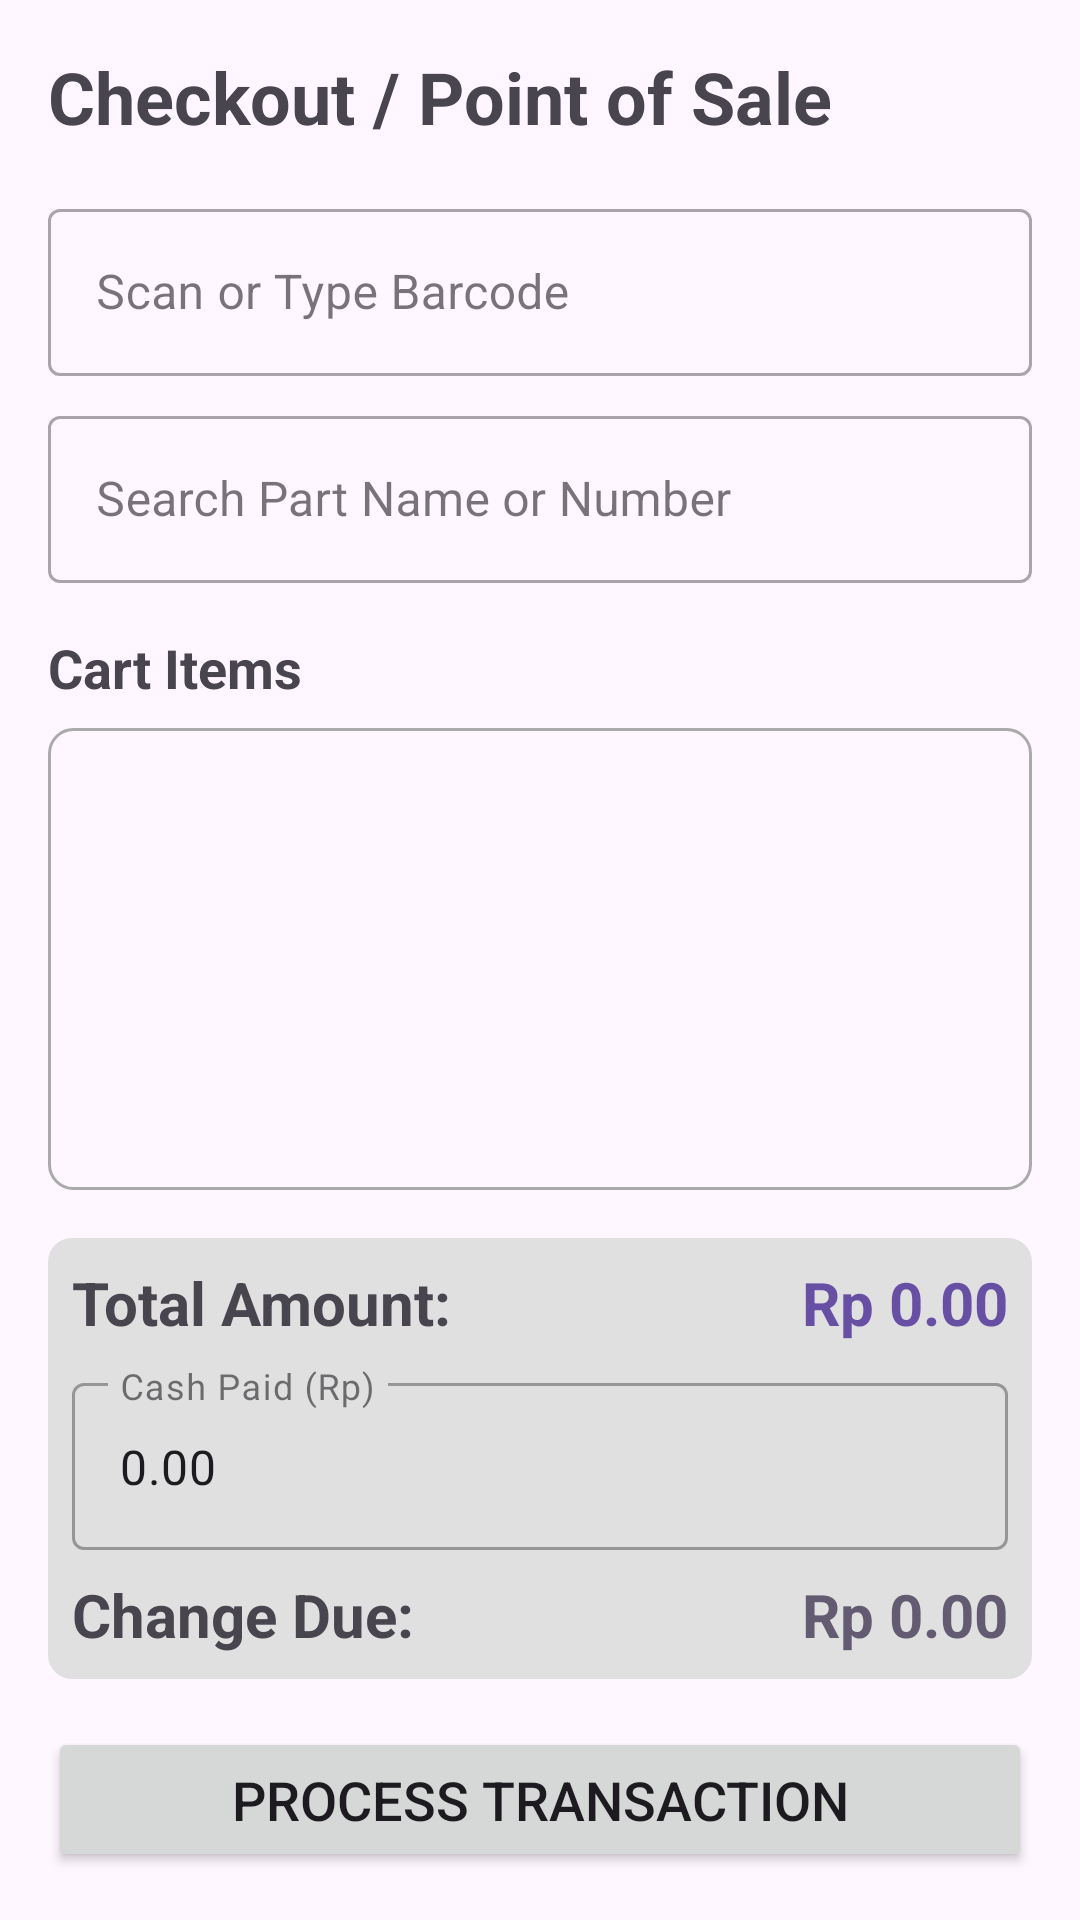

Produce the Android XML layout that renders to this screen, including the resource entries it uses.
<!-- AndroidManifest.xml: application theme Theme.Mogok -->
<!-- res/layout/activity_checkout.xml -->
<?xml version="1.0" encoding="utf-8"?>
<LinearLayout xmlns:android="http://schemas.android.com/apk/res/android"
    xmlns:app="http://schemas.android.com/apk/res-auto"
    xmlns:tools="http://schemas.android.com/tools"
    android:layout_width="match_parent"
    android:layout_height="match_parent"
    android:orientation="vertical"
    android:padding="16dp"
    tools:context=".ui.transaction.CheckoutActivity">

    <TextView
        android:layout_width="wrap_content"
        android:layout_height="wrap_content"
        android:text="Checkout / Point of Sale"
        android:textSize="24sp"
        android:textStyle="bold"
        android:layout_marginBottom="16dp"/>

    <com.google.android.material.textfield.TextInputLayout
        android:layout_width="match_parent"
        android:layout_height="wrap_content"
        android:hint="Scan or Type Barcode"
        style="@style/Widget.MaterialComponents.TextInputLayout.OutlinedBox"
        android:layout_marginBottom="8dp">
        <EditText
            android:id="@+id/etBarcode"
            android:layout_width="match_parent"
            android:layout_height="wrap_content"
            android:inputType="text"
            android:maxLines="1"
            android:imeOptions="actionSearch"/>
    </com.google.android.material.textfield.TextInputLayout>

    <com.google.android.material.textfield.TextInputLayout
        android:layout_width="match_parent"
        android:layout_height="wrap_content"
        android:hint="Search Part Name or Number"
        style="@style/Widget.MaterialComponents.TextInputLayout.OutlinedBox"
        android:layout_marginBottom="8dp">
        <EditText
            android:id="@+id/etPartSearch"
            android:layout_width="match_parent"
            android:layout_height="wrap_content"
            android:inputType="text"/>
    </com.google.android.material.textfield.TextInputLayout>

    <androidx.recyclerview.widget.RecyclerView
        android:id="@+id/rvSearchResults"
        android:layout_width="match_parent"
        android:layout_height="wrap_content"
        android:background="@android:color/white"
        android:elevation="2dp"
        android:visibility="gone"
        tools:visibility="visible"
        android:layout_marginBottom="8dp"/>

    <TextView
        android:layout_width="wrap_content"
        android:layout_height="wrap_content"
        android:text="Cart Items"
        android:textSize="18sp"
        android:textStyle="bold"
        android:layout_marginTop="8dp"
        android:layout_marginBottom="8dp"/>

    <androidx.recyclerview.widget.RecyclerView
        android:id="@+id/rvCartItems"
        android:layout_width="match_parent"
        android:layout_height="0dp"
        android:layout_weight="1"
        android:background="@drawable/rounded_corners_border"
        android:padding="4dp"
        android:layout_marginBottom="16dp"/>

    <LinearLayout
        android:layout_width="match_parent"
        android:layout_height="wrap_content"
        android:orientation="vertical"
        android:padding="8dp"
        android:background="@drawable/rounded_corners_solid"
        android:layout_marginBottom="16dp">

        <LinearLayout
            android:layout_width="match_parent"
            android:layout_height="wrap_content"
            android:orientation="horizontal"
            android:layout_marginBottom="8dp">
            <TextView
                android:layout_width="0dp"
                android:layout_height="wrap_content"
                android:layout_weight="1"
                android:text="Total Amount:"
                android:textSize="20sp"
                android:textStyle="bold"/>
            <TextView
                android:id="@+id/tvTotalAmount"
                android:layout_width="wrap_content"
                android:layout_height="wrap_content"
                android:text="Rp 0.00"
                android:textSize="20sp"
                android:textStyle="bold"
                android:textColor="?attr/colorPrimary"/>
        </LinearLayout>

        <com.google.android.material.textfield.TextInputLayout
            android:layout_width="match_parent"
            android:layout_height="wrap_content"
            android:hint="Cash Paid (Rp)"
            style="@style/Widget.MaterialComponents.TextInputLayout.OutlinedBox"
            android:layout_marginBottom="8dp">
            <EditText
                android:id="@+id/etCashPaid"
                android:layout_width="match_parent"
                android:layout_height="wrap_content"
                android:inputType="numberDecimal"
                android:text="0.00"/>
        </com.google.android.material.textfield.TextInputLayout>

        <LinearLayout
            android:layout_width="match_parent"
            android:layout_height="wrap_content"
            android:orientation="horizontal">
            <TextView
                android:layout_width="0dp"
                android:layout_height="wrap_content"
                android:layout_weight="1"
                android:text="Change Due:"
                android:textSize="20sp"
                android:textStyle="bold"/>
            <TextView
                android:id="@+id/tvChangeDue"
                android:layout_width="wrap_content"
                android:layout_height="wrap_content"
                android:text="Rp 0.00"
                android:textSize="20sp"
                android:textStyle="bold"
                android:textColor="?attr/colorSecondary"/>
        </LinearLayout>
    </LinearLayout>

    <Button
        android:id="@+id/btnProcessTransaction"
        android:layout_width="match_parent"
        android:layout_height="wrap_content"
        android:text="Process Transaction"
        android:paddingVertical="12dp"
        android:textSize="18sp"/>

</LinearLayout>
<!-- resources referenced by this layout -->
<resources>
  <!-- drawable rounded_corners_border (drawable) -->
  <?xml version="1.0" encoding="utf-8"?>
  <shape xmlns:android="http://schemas.android.com/apk/res/android">
      <stroke android:width="1dp" android:color="@android:color/darker_gray"/>
      <corners android:radius="8dp"/>
      <solid android:color="@android:color/transparent"/>
  </shape>
  <!-- drawable rounded_corners_solid (drawable) -->
  <?xml version="1.0" encoding="utf-8"?>
  <shape xmlns:android="http://schemas.android.com/apk/res/android">
      <corners android:radius="8dp"/>
      <solid android:color="#E0E0E0"/> </shape>
  <style name="Theme.Mogok" parent="Theme.Material3.DayNight.NoActionBar">
      </style>
</resources>
